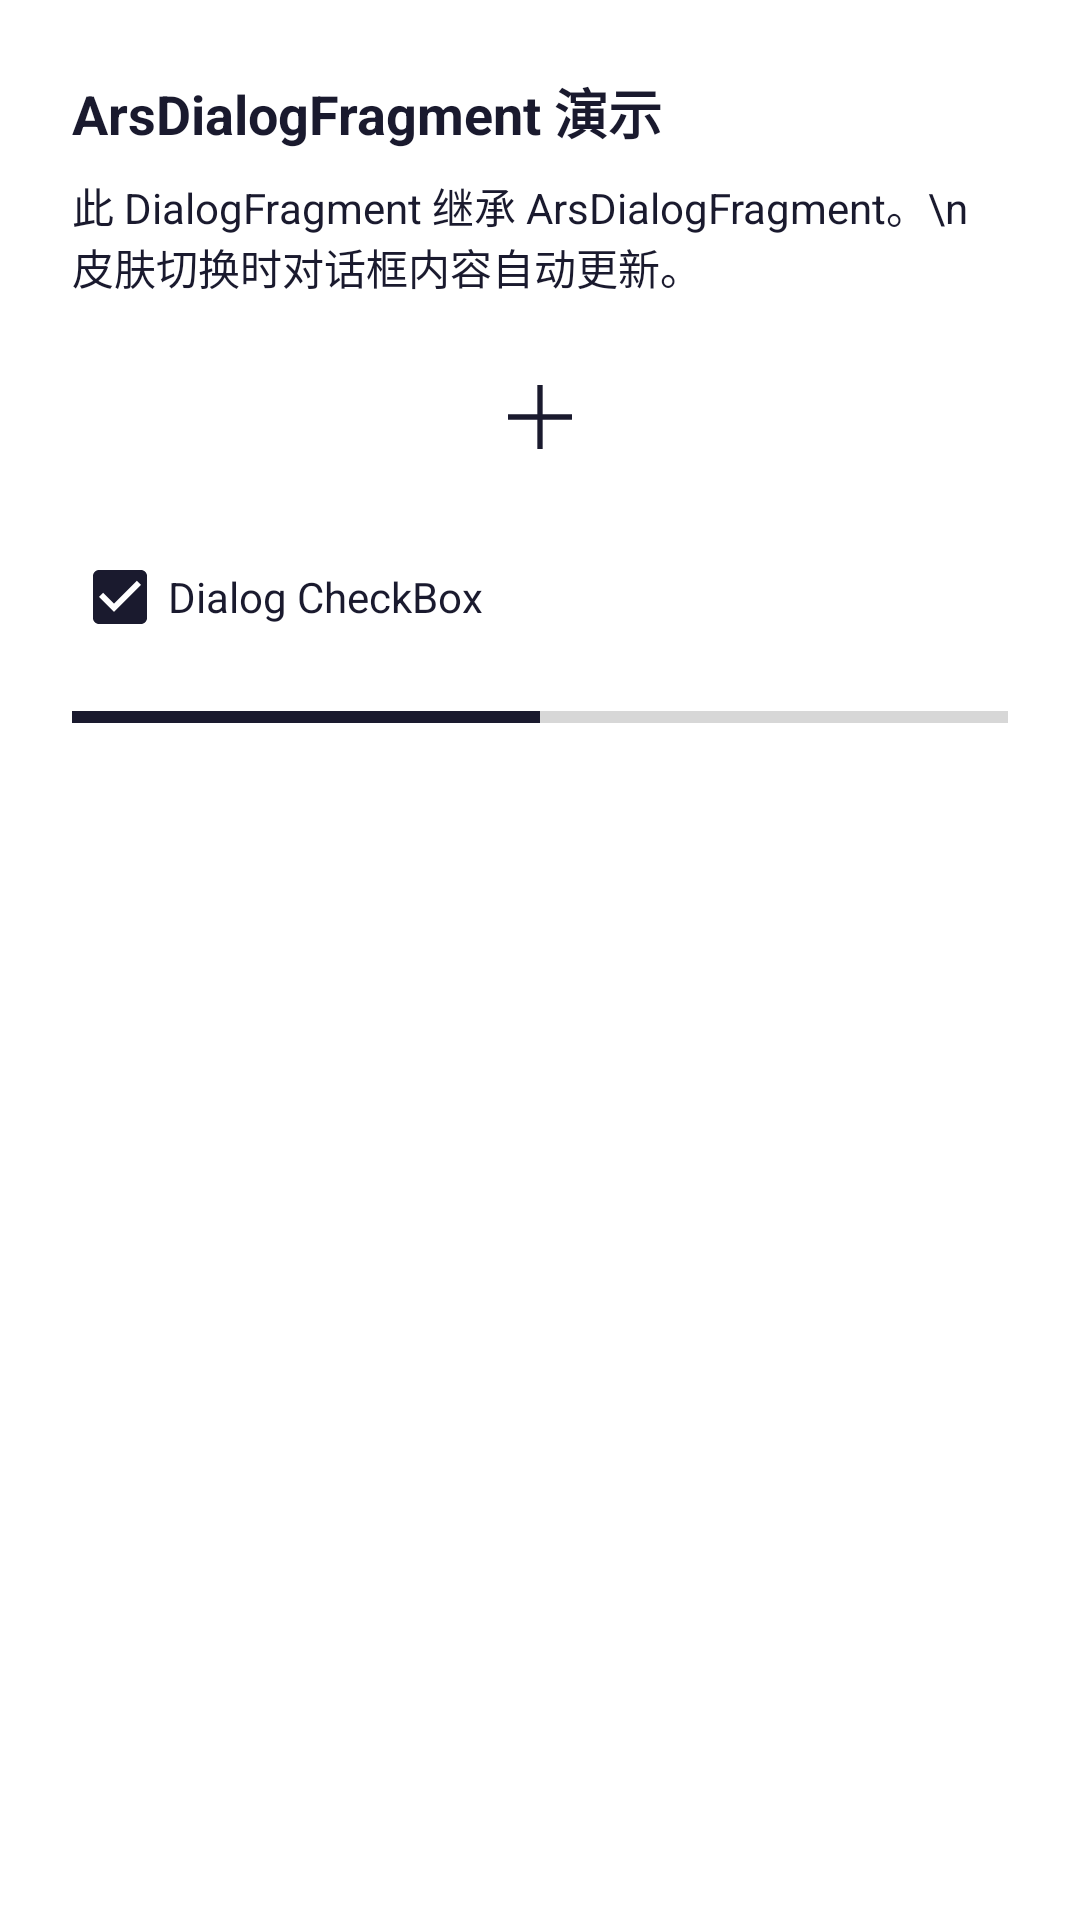

Layout XML and referenced resources for this Android screen:
<!-- AndroidManifest.xml: application theme Theme.ArsDemo -->
<!-- res/layout/dialog_demo.xml -->
<?xml version="1.0" encoding="utf-8"?>
<LinearLayout xmlns:android="http://schemas.android.com/apk/res/android"
    android:layout_width="match_parent"
    android:layout_height="wrap_content"
    android:orientation="vertical"
    android:padding="24dp">

    <TextView
        android:layout_width="match_parent"
        android:layout_height="wrap_content"
        android:text="ArsDialogFragment 演示"
        android:textColor="@color/theme_text"
        android:textSize="18sp"
        android:textStyle="bold" />

    <TextView
        android:layout_width="match_parent"
        android:layout_height="wrap_content"
        android:text="此 DialogFragment 继承 ArsDialogFragment。\n皮肤切换时对话框内容自动更新。"
        android:textColor="@color/theme_text"
        android:textSize="14sp"
        android:paddingTop="8dp" />

    <ImageView
        android:layout_width="48dp"
        android:layout_height="48dp"
        android:layout_gravity="center"
        android:layout_marginTop="16dp"
        android:src="@drawable/ic_launcher_foreground"
        android:tint="@color/theme_text" />

    <CheckBox
        android:layout_width="wrap_content"
        android:layout_height="wrap_content"
        android:text="Dialog CheckBox"
        android:textColor="@color/theme_text"
        android:buttonTint="@color/theme_text"
        android:checked="true"
        android:layout_marginTop="12dp" />

    <ProgressBar
        style="?android:attr/progressBarStyleHorizontal"
        android:layout_width="match_parent"
        android:layout_height="8dp"
        android:layout_marginTop="12dp"
        android:progress="50"
        android:progressTint="@color/theme_text" />

</LinearLayout>
<!-- resources referenced by this layout -->
<resources>
  <color name="theme_text">#FF1A1A2E</color>
  <!-- drawable ic_launcher_foreground (drawable) -->
  <vector xmlns:android="http://schemas.android.com/apk/res/android"
      android:width="108dp"
      android:height="108dp"
      android:viewportWidth="108"
      android:viewportHeight="108">
      <path
          android:fillColor="#FFFFFF"
          android:pathData="M54,30 L54,78 M30,54 L78,54"
          android:strokeWidth="4"
          android:strokeColor="#FFFFFF"/>
  </vector>
  <style name="Theme.ArsDemo" parent="Theme.MaterialComponents.DayNight.DarkActionBar">
          
          <item name="colorPrimary">@color/purple_500</item>
          <item name="colorPrimaryVariant">@color/purple_700</item>
          <item name="colorOnPrimary">@color/white</item>
          
          <item name="colorSecondary">@color/teal_200</item>
          <item name="colorSecondaryVariant">@color/teal_700</item>
          <item name="colorOnSecondary">@color/black</item>
          
          <item name="android:statusBarColor">?attr/colorPrimaryVariant</item>
      </style>
  <color name="purple_500">#FF6200EE</color>
  <color name="purple_700">#FF3700B3</color>
  <color name="white">#FFFFFFFF</color>
  <color name="teal_200">#FF03DAC5</color>
  <color name="teal_700">#FF018786</color>
  <color name="black">#FF000000</color>
</resources>
